The GitHub repository k6zma/CavitationBubbles contains a labelled image folder "nonfixed_data" with 14 categories: 0_water, 12.5_ alcohol, 12.5_alcohol, 25_ alcohol, 25_alcohol, 50_ alcohol, 50_alcohol, 5_ alcohol, 5_alcohol, 75_ alcohol, 75_alcohol, 96_ alcohol, 96_alcohol, Water. Examples follow, each with its label.

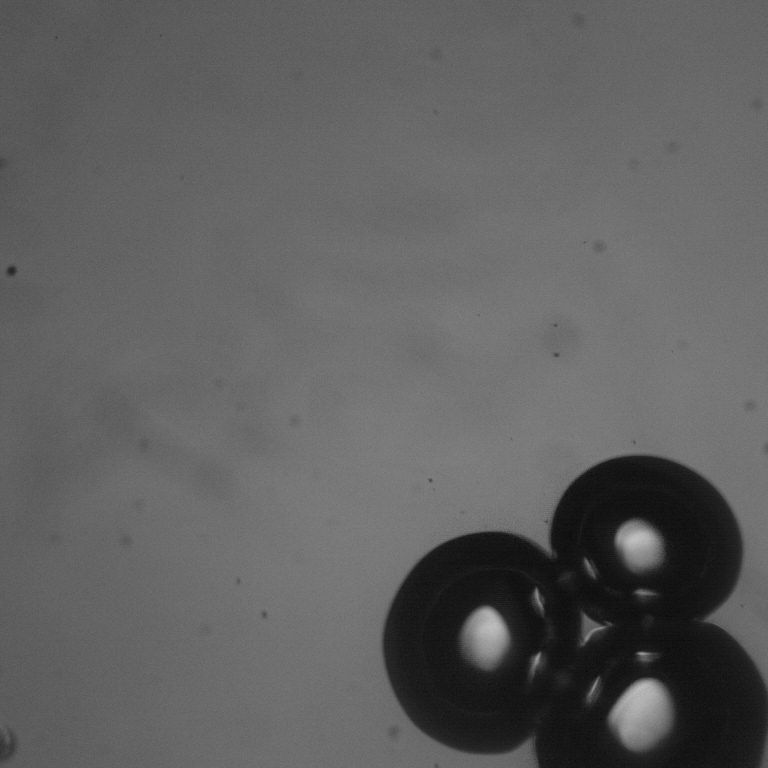
Label: 50_ alcohol

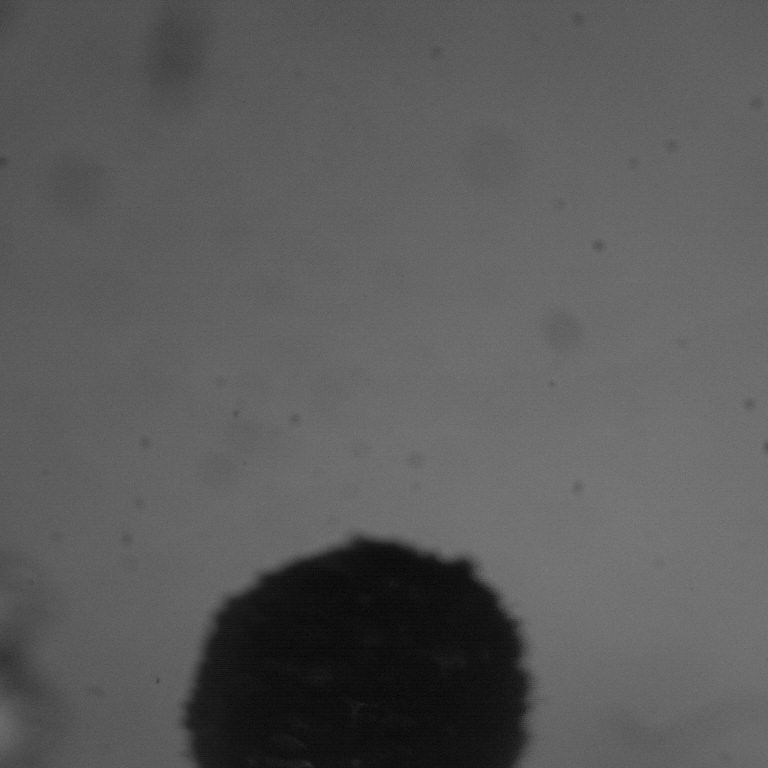
Label: 25_ alcohol

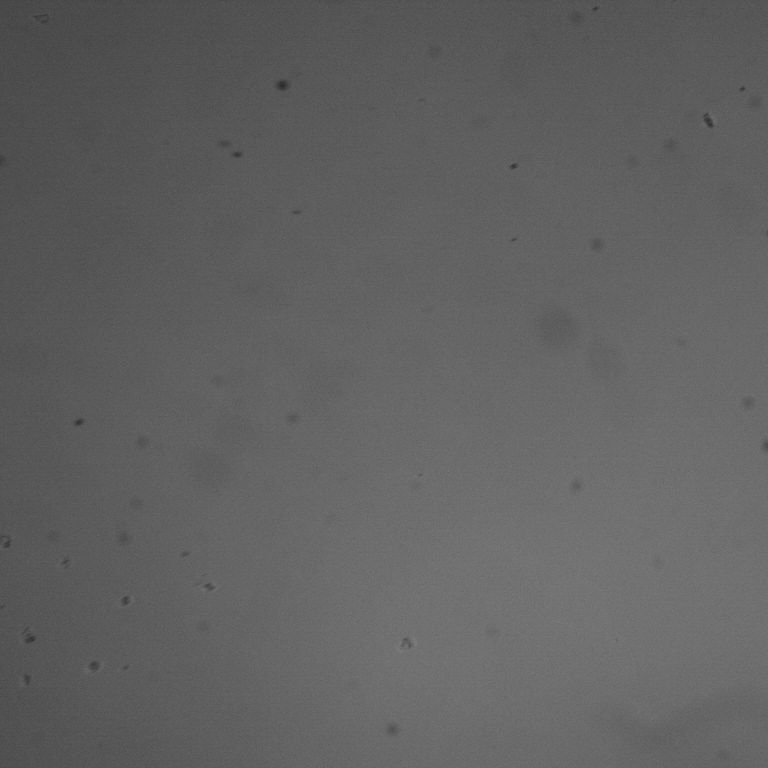
Label: 0_water

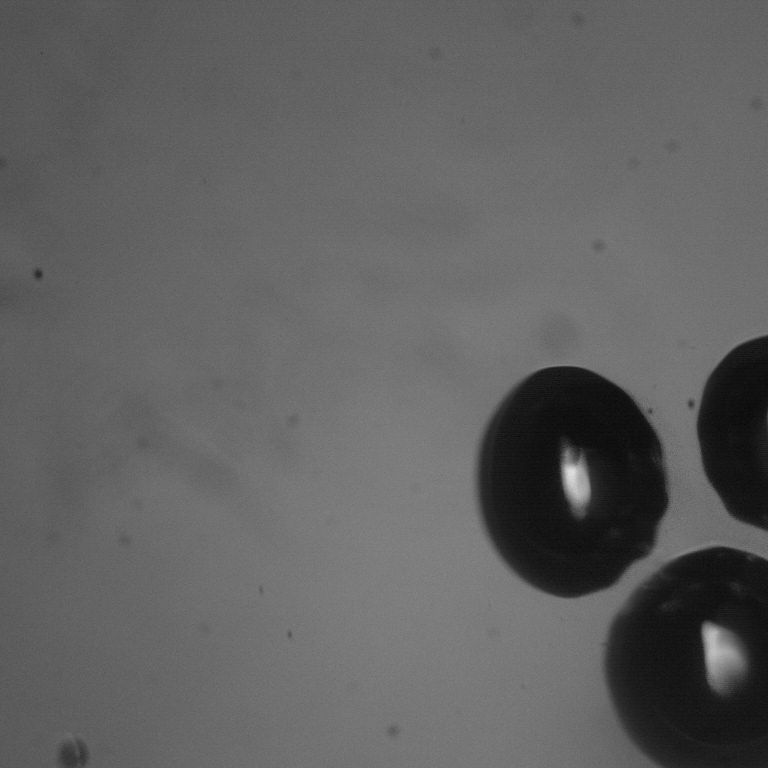
Label: 50_alcohol

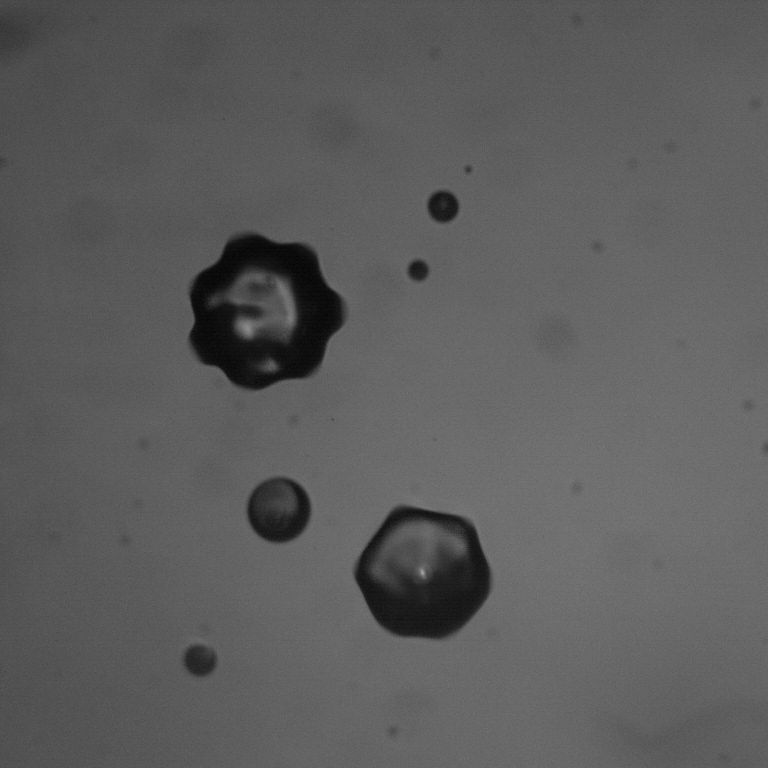
Label: 5_alcohol

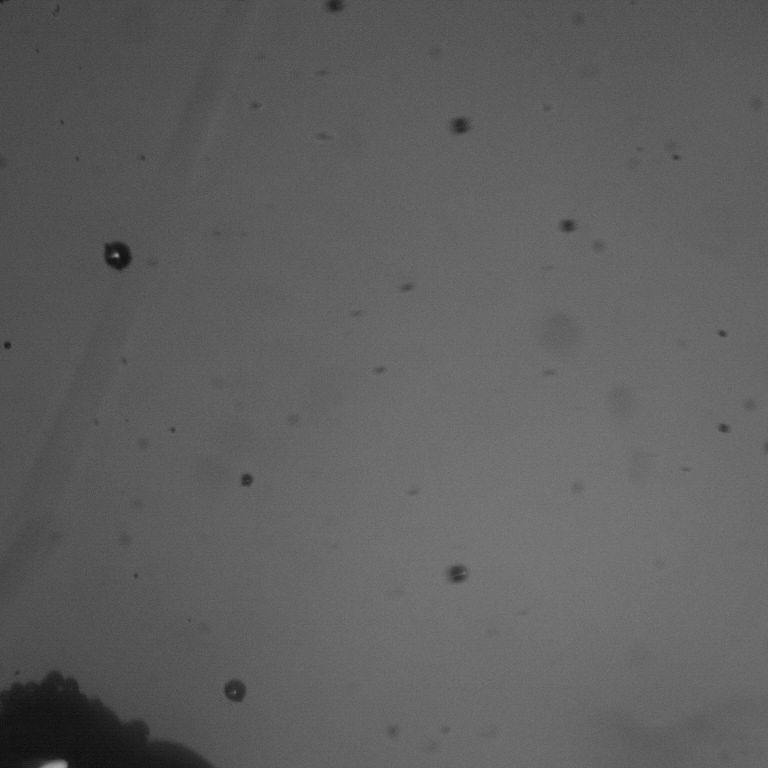
Label: 75_ alcohol
